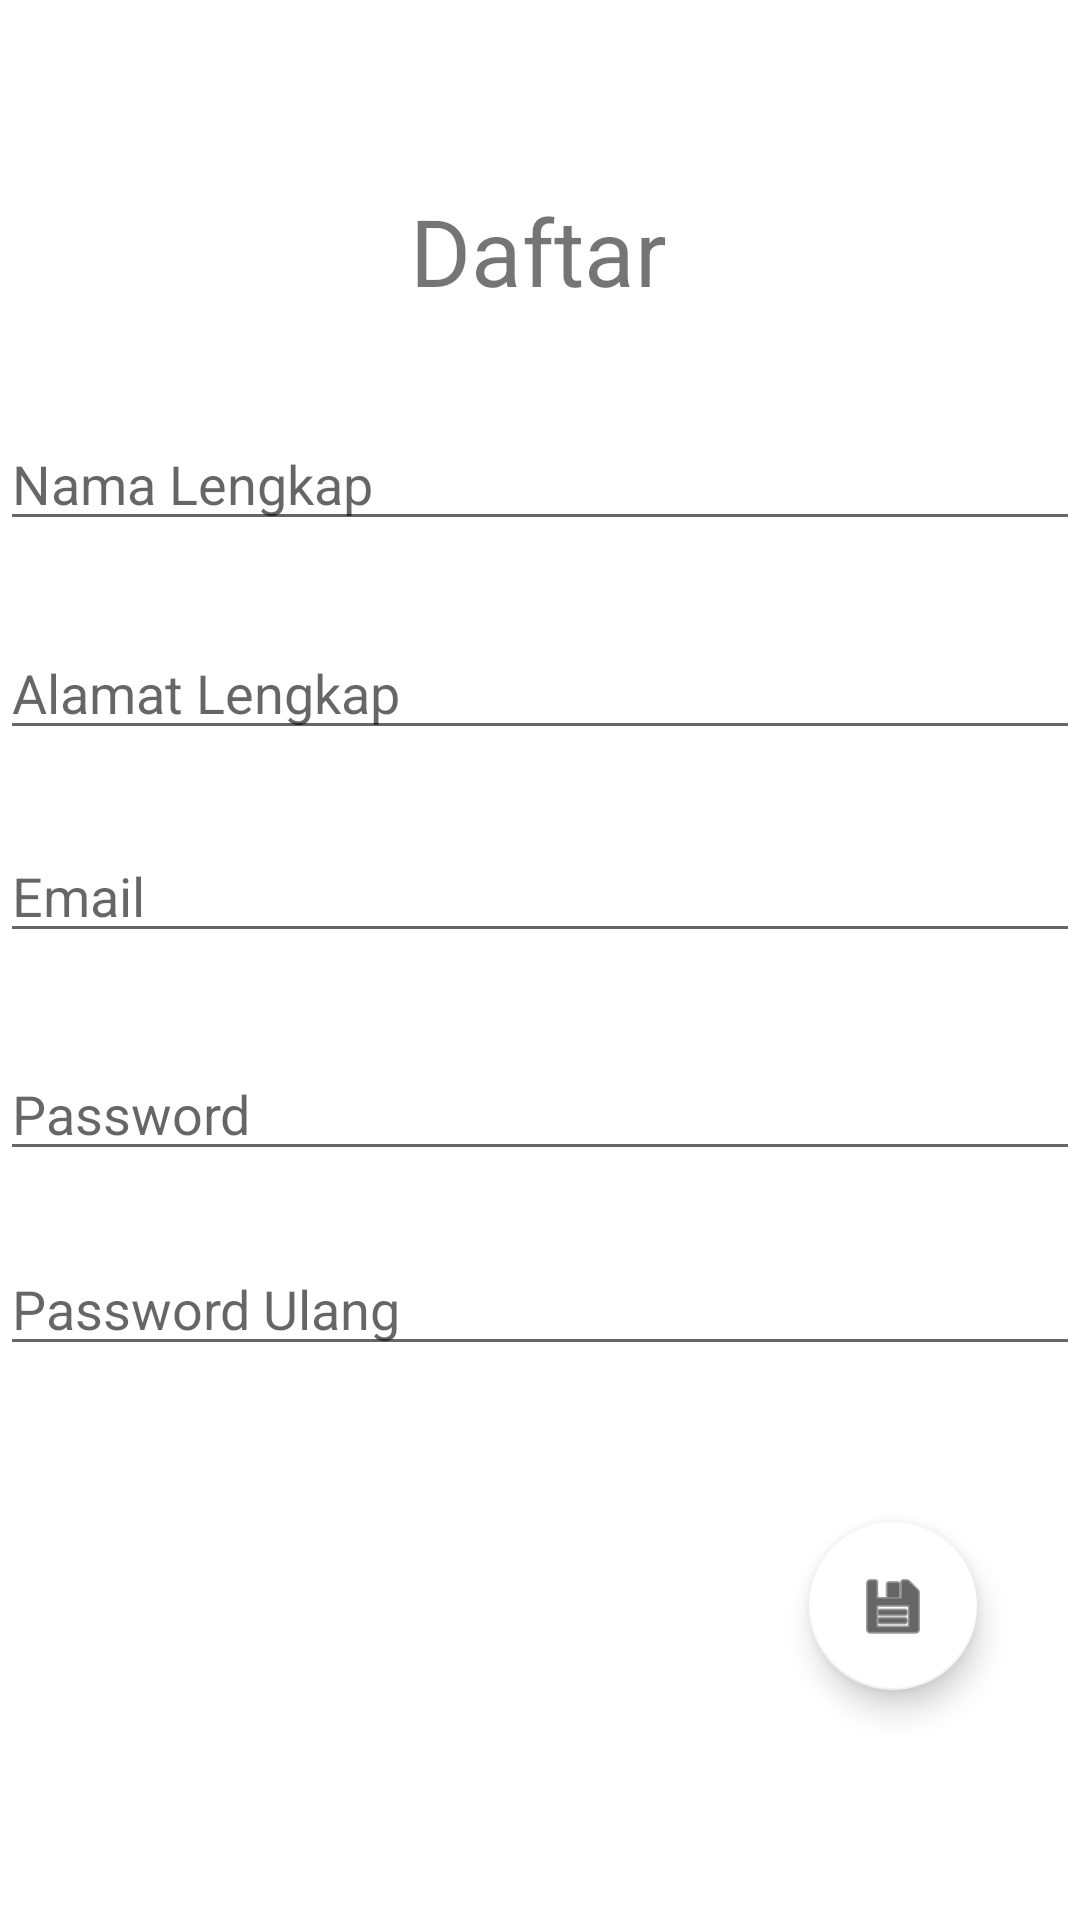

The Android layout XML behind this screen, and the referenced resources:
<!-- AndroidManifest.xml: application theme Theme.AppMahasiswa -->
<!-- res/layout/activity_register.xml -->
<?xml version="1.0" encoding="utf-8"?>
<androidx.constraintlayout.widget.ConstraintLayout xmlns:android="http://schemas.android.com/apk/res/android"
    xmlns:app="http://schemas.android.com/apk/res-auto"
    xmlns:tools="http://schemas.android.com/tools"
    android:layout_width="match_parent"
    android:layout_height="match_parent"
    tools:context=".Daftar">

    <TextView
        android:id="@+id/textVie3"
        android:layout_width="wrap_content"
        android:layout_height="wrap_content"
        app:layout_constraintHorizontal_bias="0.498"
        app:layout_constraintVertical_bias="0.105"
        app:layout_constraintTop_toTopOf="parent"
        app:layout_constraintBottom_toBottomOf="parent"
        app:layout_constraintLeft_toLeftOf="parent"
        app:layout_constraintRight_toRightOf="parent"
        android:text="@string/edaftar"
        android:textSize="15pt"
        />

    <EditText
        android:id="@+id/ednama"
        android:layout_width="match_parent"
        android:layout_height="wrap_content"
        app:layout_constraintHorizontal_bias="0.079"
        app:layout_constraintVertical_bias="0.07"
        app:layout_constraintTop_toBottomOf="@id/textVie3"
        android:hint="@string/enama"
        app:layout_constraintBottom_toBottomOf="parent"
        app:layout_constraintLeft_toLeftOf="parent"
        app:layout_constraintRight_toRightOf="parent"
        android:ems="10"
        android:inputType="textPersonName" />

    <EditText
        android:id="@+id/edalamat"
        android:layout_width="match_parent"
        android:layout_height="wrap_content"
        app:layout_constraintHorizontal_bias="0.0"
        app:layout_constraintVertical_bias="0.068"
        app:layout_constraintTop_toBottomOf="@id/ednama"
        app:layout_constraintBottom_toBottomOf="parent"
        app:layout_constraintLeft_toLeftOf="parent"
        app:layout_constraintRight_toRightOf="parent"
        android:ems="10"
        android:hint="@string/ealamat"
        android:inputType="textMultiLine|text" />

    <EditText
        android:id="@+id/EdEmail"
        android:layout_width="match_parent"
        android:layout_height="wrap_content"
        app:layout_constraintHorizontal_bias="0.079"
        app:layout_constraintVertical_bias="0.076"
        app:layout_constraintTop_toBottomOf="@id/edalamat"
        app:layout_constraintBottom_toBottomOf="parent"
        app:layout_constraintLeft_toLeftOf="parent"
        app:layout_constraintRight_toRightOf="parent"
        android:ems="10"
        android:inputType="textEmailAddress"
        android:hint="@string/eemail" />

    <EditText
        android:id="@+id/edPass"
        android:layout_width="match_parent"
        android:layout_height="wrap_content"
        app:layout_constraintHorizontal_bias="0.079"
        app:layout_constraintVertical_bias="0.112"
        app:layout_constraintTop_toBottomOf="@id/EdEmail"
        app:layout_constraintBottom_toBottomOf="parent"
        app:layout_constraintLeft_toLeftOf="parent"
        app:layout_constraintRight_toRightOf="parent"
        android:ems="10"
        android:inputType="textPassword"
        android:hint="@string/epass" />

    <EditText
        android:id="@+id/edrepass"
        android:layout_width="match_parent"
        android:layout_height="wrap_content"
        app:layout_constraintHorizontal_bias="0.079"
        app:layout_constraintVertical_bias="0.113"
        app:layout_constraintTop_toBottomOf="@id/edPass"
        app:layout_constraintBottom_toBottomOf="parent"
        app:layout_constraintLeft_toLeftOf="parent"
        app:layout_constraintRight_toRightOf="parent"
        android:ems="10"
        android:inputType="textPassword"
        android:hint="@string/erepass" />

    <com.google.android.material.floatingactionbutton.FloatingActionButton
        android:id="@+id/Simpan"
        android:layout_width="wrap_content"
        android:layout_height="wrap_content"
        app:layout_constraintHorizontal_bias="0.887"
        app:layout_constraintVertical_bias="0.404"
        app:layout_constraintTop_toBottomOf="@id/edrepass"
        app:layout_constraintBottom_toBottomOf="parent"
        app:layout_constraintLeft_toLeftOf="parent"
        app:layout_constraintRight_toRightOf="parent"
        android:clickable="true"
        app:srcCompat="@android:drawable/ic_menu_save" />

</androidx.constraintlayout.widget.ConstraintLayout>
<!-- resources referenced by this layout -->
<resources>
  <string name="ealamat">Alamat Lengkap</string>
  <string name="edaftar">Daftar</string>
  <string name="eemail">Email</string>
  <string name="enama">Nama Lengkap</string>
  <string name="epass">Password</string>
  <string name="erepass">Password Ulang</string>
  <style name="Theme.AppMahasiswa" parent="Theme.MaterialComponents.DayNight.DarkActionBar">
          
          <item name="colorPrimary">@color/colorPrimary</item>
          <item name="colorOnPrimary">@color/colorPrimaryDark</item>
          
          <item name="colorSecondary">@color/cardview_light_background</item>
          
          <item name="android:statusBarColor" tools:targetApi="l">?attr/colorPrimaryVariant</item>
          
      </style>
  <color name="colorPrimary">#2E39D3</color>
  <color name="colorPrimaryDark">#00574B</color>
</resources>
